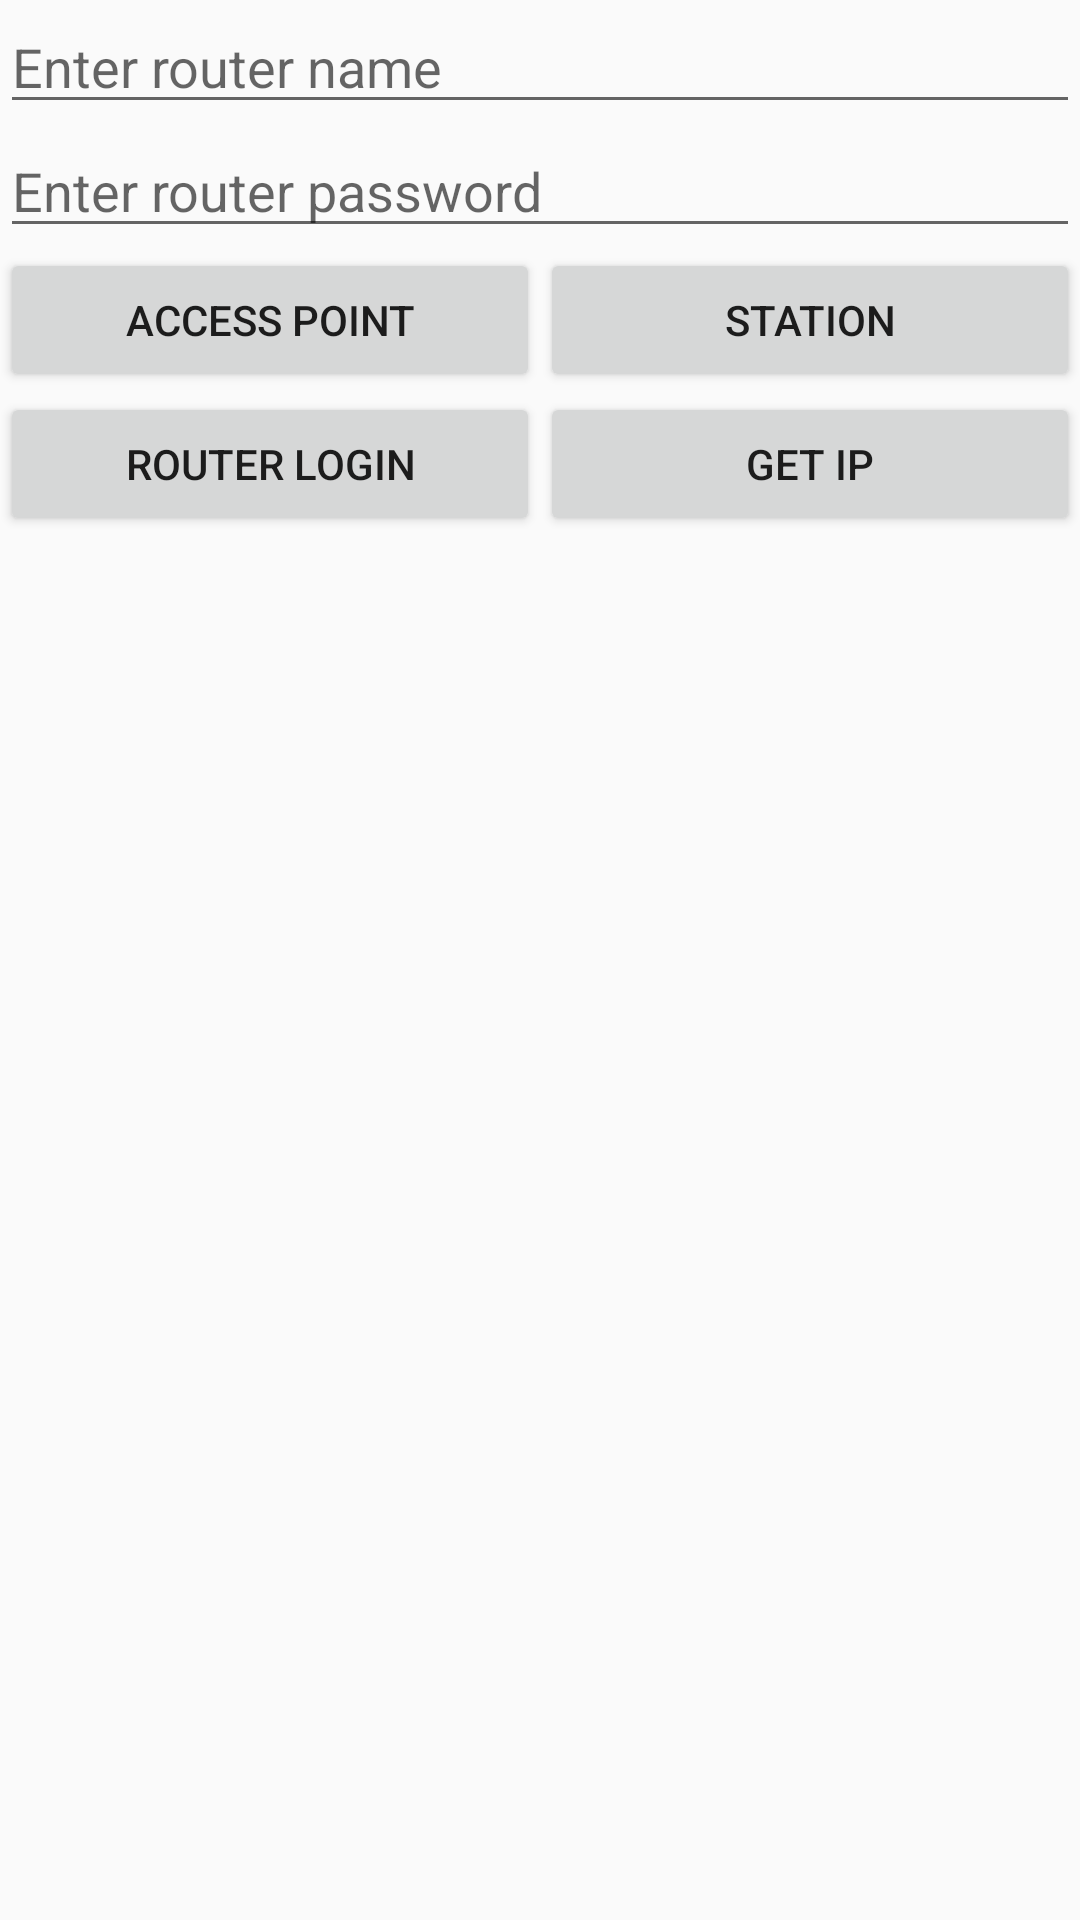

Here is an Android app screen rendered from its layout file. Give the layout XML and the strings, colors and styles it references.
<!-- AndroidManifest.xml: application theme AppTheme -->
<!-- res/layout/fragment_connection.xml -->
<?xml version="1.0" encoding="utf-8"?>
<LinearLayout xmlns:android="http://schemas.android.com/apk/res/android"
	android:orientation="vertical"
	android:layout_width="match_parent"
	android:layout_height="match_parent">

	<EditText
		android:id="@+id/edit_cxn_name"
		android:layout_width="match_parent"
		android:layout_height="wrap_content"
		android:hint="@string/str_cxn_name" />

	<EditText
		android:id="@+id/edit_cxn_password"
		android:layout_width="match_parent"
		android:layout_height="wrap_content"
		android:hint="@string/str_cxn_password" />

	<LinearLayout
		android:orientation="horizontal"
		android:layout_width="match_parent"
		android:layout_height="wrap_content">

		<Button
			android:id="@+id/btn_cxn_ap"
			android:layout_weight="1"
			android:layout_width="0px"
			android:layout_height="wrap_content"
			android:text="@string/str_cxn_ap" />

		<Button
			android:id="@+id/btn_cxn_sta"
			android:layout_weight="1"
			android:layout_width="0px"
			android:layout_height="wrap_content"
			android:text="@string/str_cxn_sta" />

	</LinearLayout>

	<LinearLayout
		android:orientation="horizontal"
		android:layout_width="match_parent"
		android:layout_height="wrap_content">

		<Button
			android:id="@+id/btn_cxn_login"
			android:layout_weight="1"
			android:layout_width="0px"
			android:layout_height="wrap_content"
			android:text="@string/str_cxn_login" />

		<Button
			android:id="@+id/btn_cxn_ip"
			android:layout_weight="1"
			android:layout_width="0px"
			android:layout_height="wrap_content"
			android:text="@string/str_cxn_ip" />

	</LinearLayout>

</LinearLayout>
<!-- resources referenced by this layout -->
<resources>
  <string name="str_cxn_ap">Access Point</string>
  <string name="str_cxn_ip">Get IP</string>
  <string name="str_cxn_login">Router Login</string>
  <string name="str_cxn_name">Enter router name</string>
  <string name="str_cxn_password">Enter router password</string>
  <string name="str_cxn_sta">Station</string>
  <style name="AppTheme" parent="Theme.AppCompat.Light.DarkActionBar">
  		
  		<item name="colorPrimary">@color/colorPrimary</item>
  		<item name="colorPrimaryDark">@color/colorPrimaryDark</item>
  		<item name="colorAccent">@color/colorAccent</item>
  	</style>
  <!-- not gathered from this repository: default colours our renderer supplied (Android Studio template values) -->
  <color name="colorPrimary">#FF6200EE</color>
  <color name="colorPrimaryDark">#FF3700B3</color>
  <color name="colorAccent">#FF03DAC5</color>
</resources>
